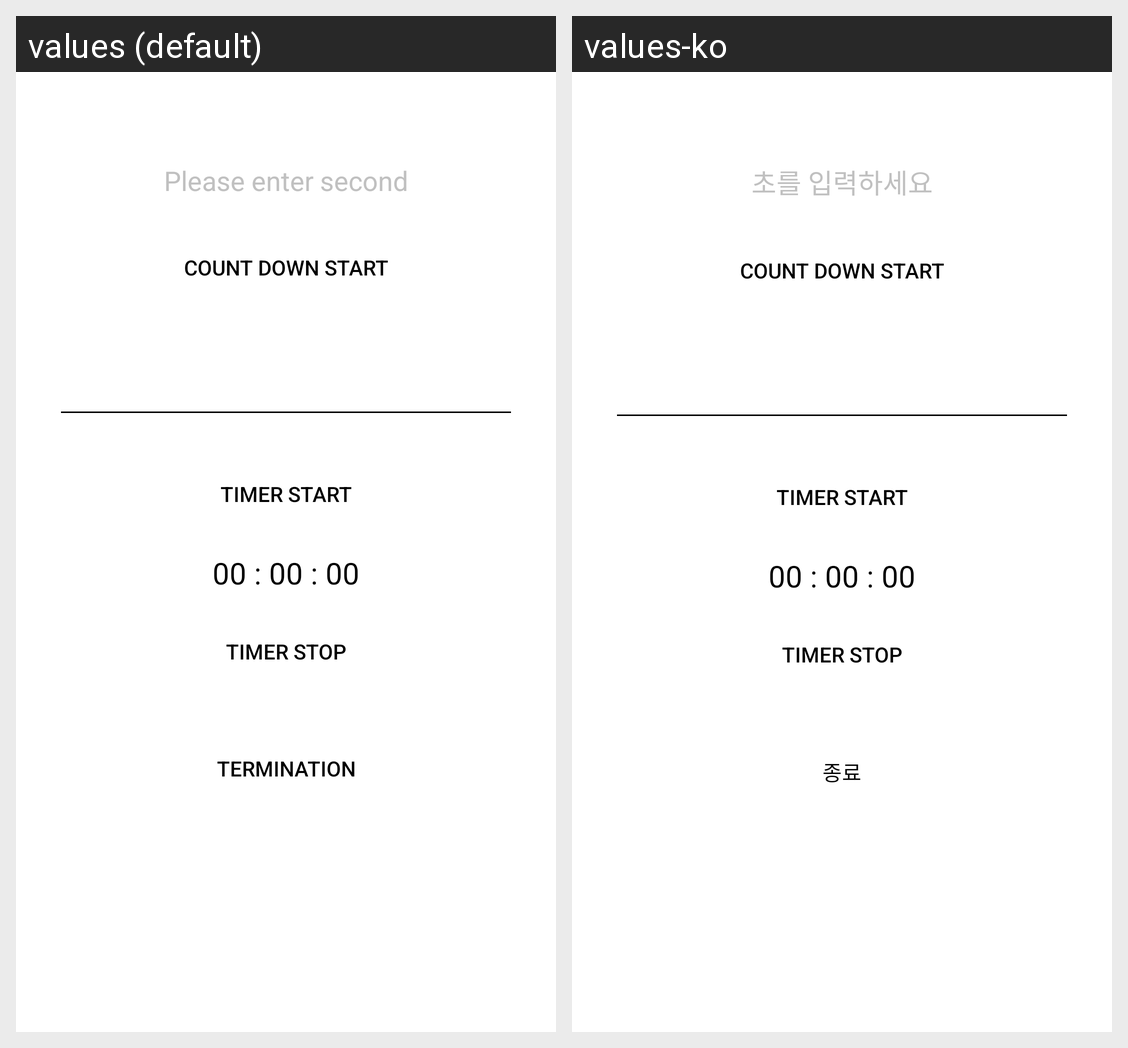

This grid shows one Android layout under two languages. Give, for every string resource on the screen, its name, the default text and each shown locale's text.
Android screen res/layout/activity_timer_countdown.xml rendered under 2 locales, left to right: values (default), values-ko. Device: Nexus 5 (rendered at 1080×1920; each locale shown at half size, 540×960, under a caption strip naming it); theme AppTheme.
Strings drawn on this screen, with the default value and each locale's value (text and hints the layout hard-codes, and strings that could not be matched under every locale, appear in the picture but are not listed):

please_enter_second
  values: Please enter second
  values-ko: 초를 입력하세요

count_down_start
  values: Count Down Start
  values-ko: Count Down Start

timer_start
  values: Timer Start
  values-ko: Timer Start

timer_init
  values: 00 : 00 : 00
  values-ko: 00 : 00 : 00

timer_stop
  values: Timer Stop
  values-ko: Timer Stop

termination
  values: Termination
  values-ko: 종료
